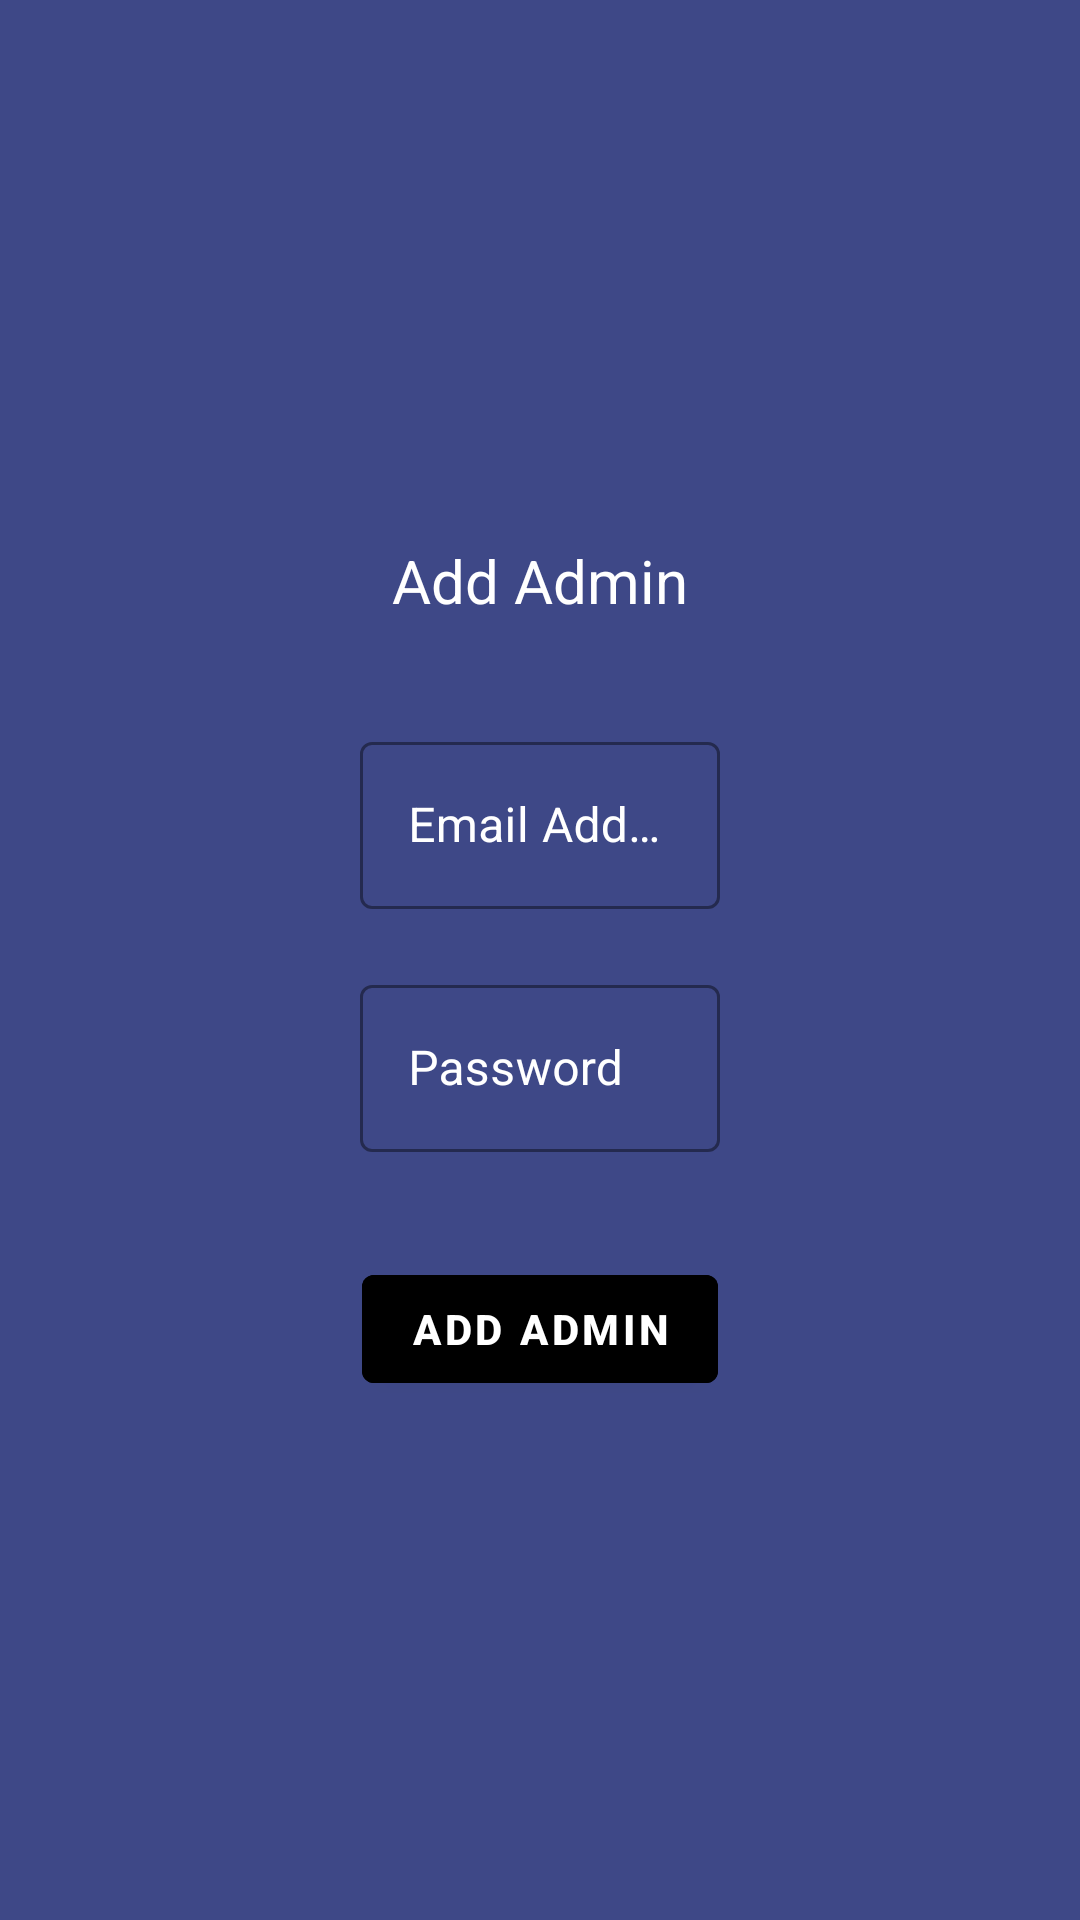

Android layout source for this screen:
<!-- AndroidManifest.xml: application theme Theme.FYPMallManagmentSystemAndIPS -->
<!-- res/layout/activity_admin_add.xml -->
<?xml version="1.0" encoding="utf-8"?>
<androidx.constraintlayout.widget.ConstraintLayout xmlns:android="http://schemas.android.com/apk/res/android"
    xmlns:app="http://schemas.android.com/apk/res-auto"
    xmlns:tools="http://schemas.android.com/tools"
    android:layout_width="match_parent"
    android:layout_height="match_parent"
    tools:context=".AdminAdd"
    android:background="@color/backgroundBlue">

    <TextView
        android:id="@+id/txtAddAdmin"
        android:layout_width="wrap_content"
        android:layout_height="wrap_content"
        android:text="@string/addAdmin1"
        android:textColor="@color/white"
        android:textSize="20dp"
        app:layout_constraintEnd_toEndOf="parent"
        app:layout_constraintStart_toStartOf="parent"
        app:layout_constraintTop_toTopOf="parent"
        android:layout_marginTop="180dp" />

    <com.google.android.material.textfield.TextInputLayout
        android:id="@+id/textInputAdminEmail"
        style="@style/Widget.MaterialComponents.TextInputLayout.OutlinedBox"
        android:layout_width="match_parent"
        android:layout_height="wrap_content"
        android:layout_marginLeft="120dp"
        android:layout_marginTop="35dp"
        android:layout_marginRight="120dp"
        android:textColorHint="@color/white"
        app:boxStrokeColor="@color/btnYellow"
        app:hintTextColor="@color/btnYellow"
        app:layout_constraintEnd_toEndOf="@+id/txtAddAdmin"
        app:layout_constraintStart_toStartOf="@+id/txtAddAdmin"
        app:layout_constraintTop_toBottomOf="@+id/txtAddAdmin">

        <com.google.android.material.textfield.TextInputEditText
            android:layout_width="match_parent"
            android:layout_height="match_parent"
            android:hint="@string/emailAddress"
            android:textColor="@color/white" />
    </com.google.android.material.textfield.TextInputLayout>

    <com.google.android.material.textfield.TextInputLayout
        android:id="@+id/txtInputPassword"
        android:layout_width="match_parent"
        android:layout_height="wrap_content"
        app:layout_constraintEnd_toEndOf="@+id/textInputAdminEmail"
        app:layout_constraintStart_toStartOf="@+id/textInputAdminEmail"
        app:layout_constraintTop_toBottomOf="@+id/textInputAdminEmail"
        android:layout_marginRight="120dp"
        android:layout_marginLeft="120dp"
        android:layout_marginTop="20dp"
        style="@style/Widget.MaterialComponents.TextInputLayout.OutlinedBox"
        android:textColorHint="@color/white"
        app:boxStrokeColor="@color/btnYellow"
        app:hintTextColor="@color/btnYellow">
        <com.google.android.material.textfield.TextInputEditText
            android:layout_width="match_parent"
            android:layout_height="match_parent"
            android:hint="@string/password"
            android:textColor="@color/white"/>
    </com.google.android.material.textfield.TextInputLayout>

    <com.google.android.material.button.MaterialButton
        android:id="@+id/btnAdminSubmit"
        android:layout_width="wrap_content"
        android:layout_height="wrap_content"
        app:layout_constraintEnd_toEndOf="parent"
        app:layout_constraintStart_toStartOf="parent"
        app:layout_constraintTop_toBottomOf="@+id/txtInputPassword"
        android:layout_marginTop="35dp"
        android:text="@string/addAdmin1"
        android:backgroundTint="@color/btnYellow"
        android:textStyle="bold"/>
</androidx.constraintlayout.widget.ConstraintLayout>
<!-- resources referenced by this layout -->
<resources>
  <color name="backgroundBlue">#3E4887</color>
  <color name="white">#FFFFFFFF</color>
  <string name="addAdmin1">Add Admin</string>
  <string name="emailAddress">Email Address</string>
  <string name="password">Password</string>
  <style name="Theme.FYPMallManagmentSystemAndIPS" parent="Theme.MaterialComponents.Light">
          
          <item name="colorPrimary">@color/purple_500</item>
          <item name="colorPrimaryVariant">@color/purple_700</item>
          <item name="colorOnPrimary">@color/white</item>
          
          <item name="colorSecondary">@color/teal_200</item>
          <item name="colorSecondaryVariant">@color/teal_700</item>
          <item name="colorOnSecondary">@color/black</item>
          
          <item name="android:statusBarColor" tools:targetApi="l">?attr/colorPrimaryVariant</item>
          
      </style>
  <color name="purple_500">#FF6200EE</color>
  <color name="purple_700">#FF3700B3</color>
  <color name="teal_200">#FF03DAC5</color>
  <color name="teal_700">#FF018786</color>
  <color name="black">#FF000000</color>
</resources>
